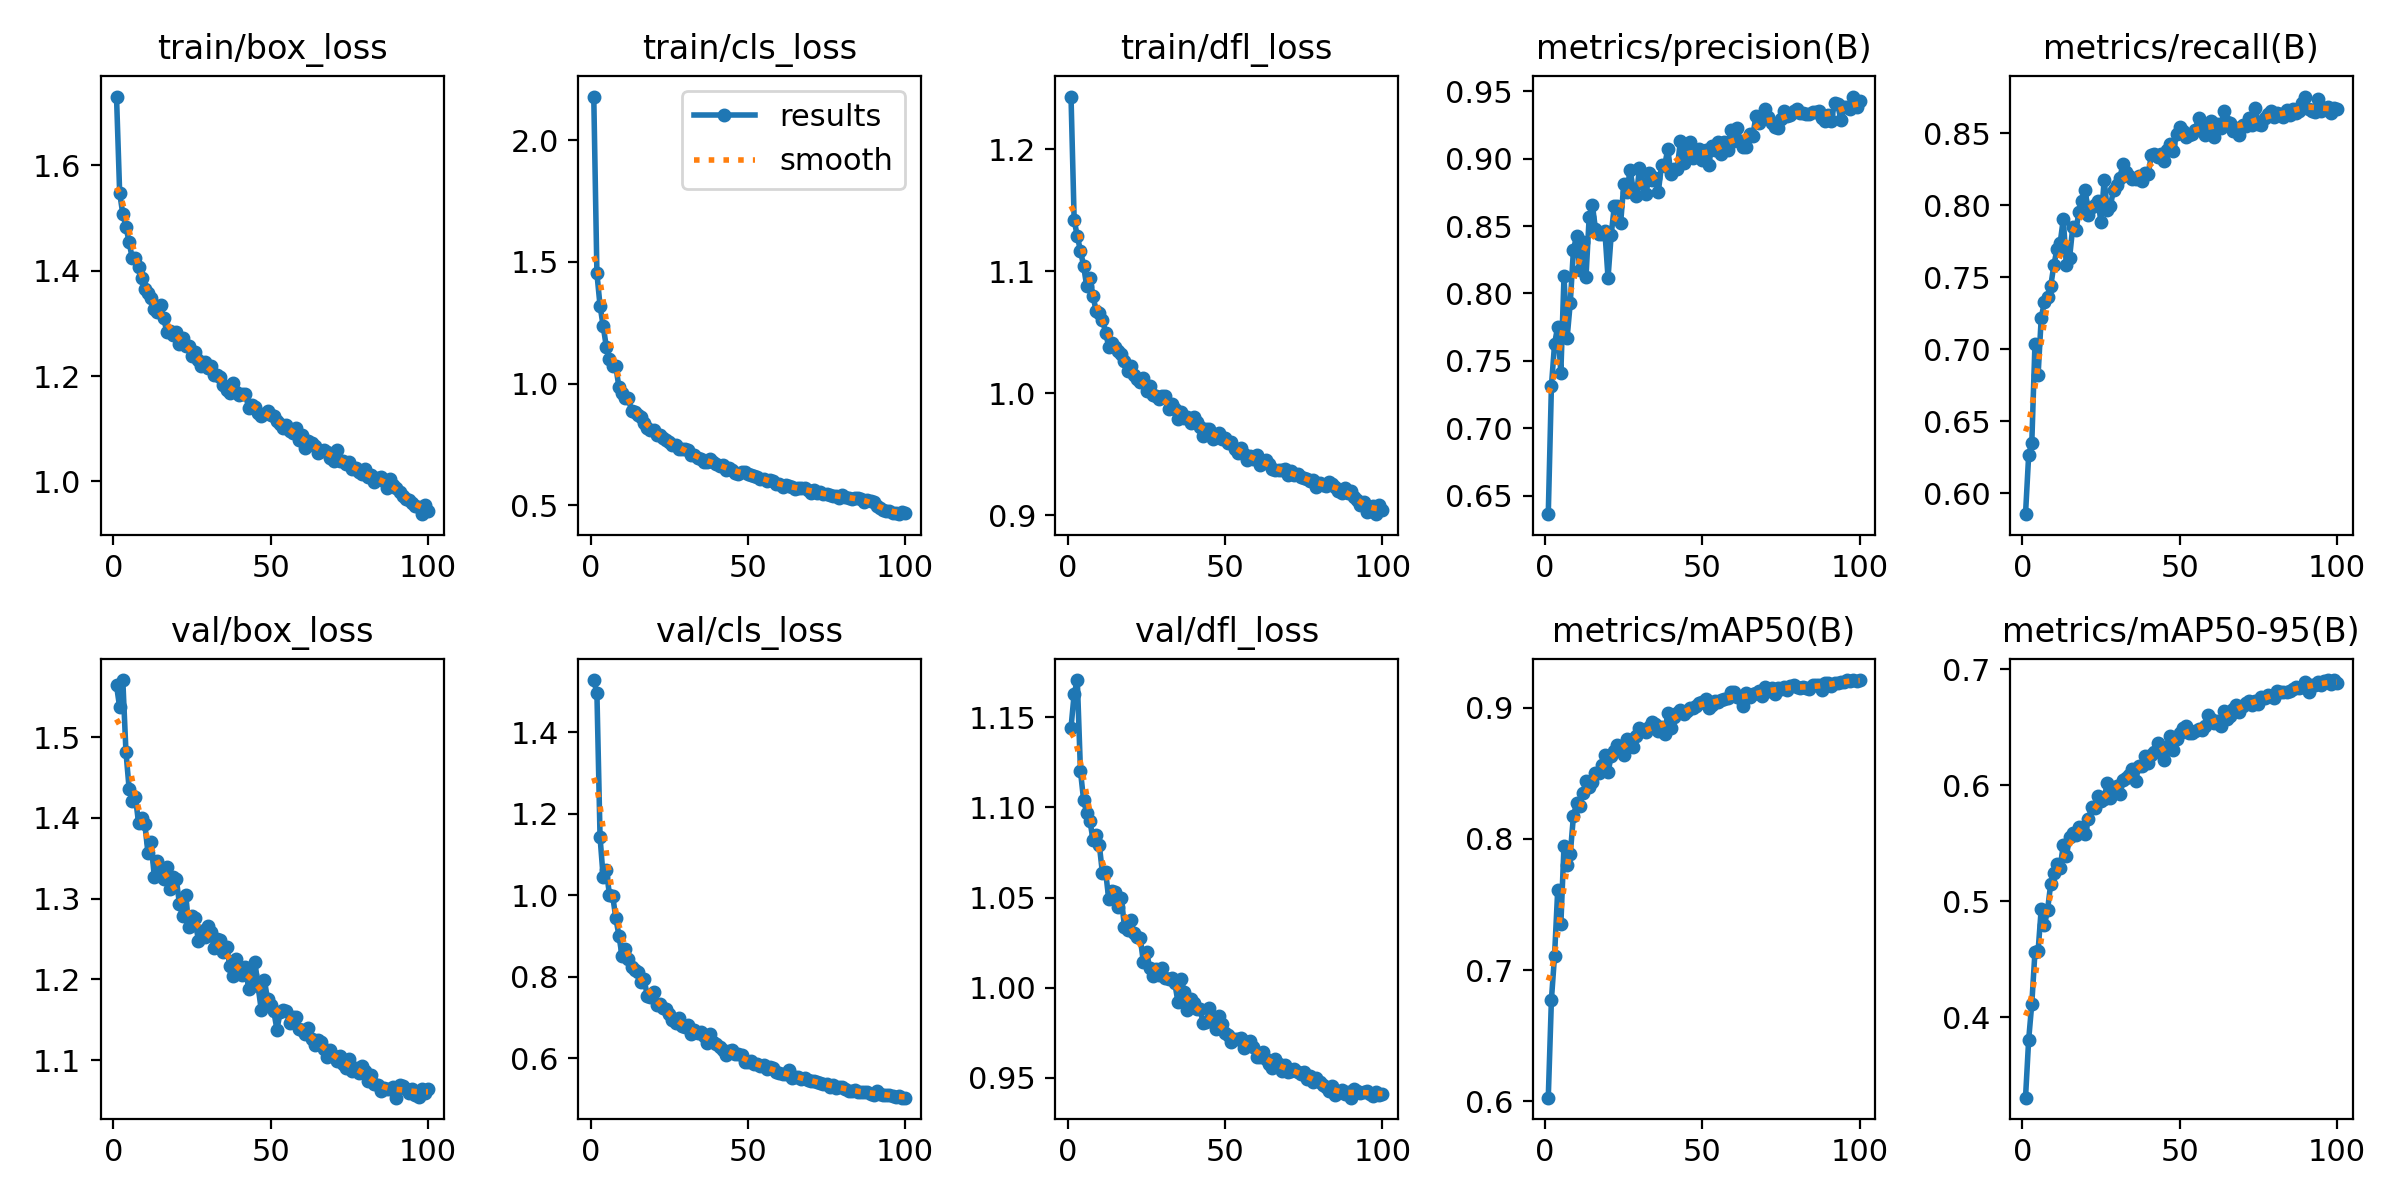

The table this chart was drawn from, first rows:
epoch, time, train/box_loss, train/cls_loss, train/dfl_loss, metrics/precision(B), metrics/recall(B), metrics/mAP50(B), metrics/mAP50-95(B), val/box_loss, val/cls_loss, val/dfl_loss, lr/pg0, lr/pg1, lr/pg2
1, 118.1, 1.73, 2.178, 1.243, 0.6361, 0.5854, 0.6028, 0.3305, 1.564, 1.528, 1.144, 0.0004754, 0.0004754, 0.0004754
2, 252.1, 1.547, 1.453, 1.142, 0.7312, 0.6263, 0.6775, 0.3805, 1.537, 1.496, 1.163, 0.0009423, 0.0009423, 0.0009423
3, 365.1, 1.508, 1.319, 1.129, 0.7625, 0.6351, 0.711, 0.4117, 1.571, 1.142, 1.171, 0.0014, 0.0014, 0.0014
4, 477.8, 1.483, 1.236, 1.117, 0.7754, 0.7036, 0.7608, 0.456, 1.482, 1.043, 1.12, 0.001387, 0.001387, 0.001387
5, 590.4, 1.454, 1.151, 1.104, 0.7412, 0.6821, 0.7348, 0.4569, 1.436, 1.061, 1.104, 0.001372, 0.001372, 0.001372
6, 702.9, 1.424, 1.102, 1.088, 0.8126, 0.7219, 0.7947, 0.4936, 1.421, 1, 1.097, 0.001358, 0.001358, 0.001358
7, 815.5, 1.424, 1.072, 1.094, 0.7671, 0.7327, 0.7802, 0.479, 1.426, 0.9986, 1.093, 0.001344, 0.001344, 0.001344
8, 927.9, 1.406, 1.071, 1.08, 0.7932, 0.7366, 0.7886, 0.4922, 1.394, 0.9442, 1.082, 0.00133, 0.00133, 0.00133
9, 1040, 1.385, 0.9863, 1.067, 0.8322, 0.7437, 0.8173, 0.5146, 1.4, 0.9008, 1.085, 0.001316, 0.001316, 0.001316
10, 1153, 1.366, 0.9611, 1.066, 0.8428, 0.7582, 0.8271, 0.5244, 1.392, 0.8498, 1.079, 0.001302, 0.001302, 0.001302
11, 1265, 1.358, 0.9397, 1.06, 0.8174, 0.7696, 0.825, 0.5324, 1.357, 0.8689, 1.063, 0.001288, 0.001288, 0.001288
12, 1378, 1.348, 0.9418, 1.05, 0.838, 0.7736, 0.8351, 0.5287, 1.37, 0.8431, 1.064, 0.001273, 0.001273, 0.001273
13, 1490, 1.328, 0.8884, 1.038, 0.8125, 0.7903, 0.8442, 0.548, 1.327, 0.8228, 1.049, 0.001259, 0.001259, 0.001259
14, 1603, 1.322, 0.8818, 1.041, 0.8565, 0.7585, 0.8399, 0.5393, 1.347, 0.8166, 1.054, 0.001245, 0.001245, 0.001245
15, 1715, 1.334, 0.8718, 1.038, 0.8659, 0.7633, 0.8432, 0.555, 1.339, 0.8116, 1.053, 0.001231, 0.001231, 0.001231
16, 1828, 1.309, 0.8634, 1.035, 0.8479, 0.7846, 0.8503, 0.5584, 1.324, 0.7872, 1.045, 0.001217, 0.001217, 0.001217
17, 1940, 1.284, 0.8393, 1.032, 0.8444, 0.7825, 0.8504, 0.5568, 1.339, 0.7935, 1.05, 0.001203, 0.001203, 0.001203
18, 2053, 1.286, 0.8167, 1.027, 0.8439, 0.7954, 0.8565, 0.5641, 1.311, 0.7532, 1.034, 0.001189, 0.001189, 0.001189
19, 2165, 1.278, 0.811, 1.019, 0.8462, 0.8028, 0.8641, 0.5631, 1.327, 0.7502, 1.032, 0.001174, 0.001174, 0.001174
20, 2278, 1.284, 0.8112, 1.022, 0.8116, 0.8105, 0.8508, 0.5582, 1.325, 0.761, 1.038, 0.00116, 0.00116, 0.00116
21, 2390, 1.261, 0.7905, 1.015, 0.8434, 0.7935, 0.8631, 0.5704, 1.294, 0.7293, 1.03, 0.001146, 0.001146, 0.001146
22, 2503, 1.272, 0.7897, 1.012, 0.865, 0.7986, 0.8668, 0.5809, 1.278, 0.7316, 1.028, 0.001132, 0.001132, 0.001132
23, 2615, 1.257, 0.775, 1.009, 0.8652, 0.8005, 0.8711, 0.5803, 1.305, 0.722, 1.028, 0.001118, 0.001118, 0.001118
24, 2728, 1.257, 0.7691, 1.013, 0.8521, 0.8031, 0.869, 0.5908, 1.265, 0.7215, 1.014, 0.001104, 0.001104, 0.001104
25, 2840, 1.238, 0.7614, 1.002, 0.8809, 0.7885, 0.8639, 0.5865, 1.279, 0.7086, 1.02, 0.001089, 0.001089, 0.001089
26, 2952, 1.245, 0.7502, 1.006, 0.8752, 0.8175, 0.8763, 0.5882, 1.276, 0.6941, 1.011, 0.001075, 0.001075, 0.001075
27, 3065, 1.231, 0.7481, 0.9984, 0.8919, 0.7966, 0.8755, 0.6022, 1.248, 0.6853, 1.007, 0.001061, 0.001061, 0.001061
28, 3177, 1.22, 0.7316, 0.9979, 0.8772, 0.7998, 0.8696, 0.5887, 1.26, 0.6988, 1.01, 0.001047, 0.001047, 0.001047
29, 3290, 1.227, 0.7334, 0.9955, 0.8722, 0.811, 0.8784, 0.5972, 1.253, 0.679, 1.007, 0.001033, 0.001033, 0.001033
30, 3402, 1.215, 0.7309, 0.9976, 0.8931, 0.8139, 0.8848, 0.599, 1.266, 0.6759, 1.011, 0.001019, 0.001019, 0.001019
31, 3514, 1.218, 0.7267, 0.9977, 0.8814, 0.8193, 0.8826, 0.5922, 1.259, 0.6813, 1.006, 0.001005, 0.001005, 0.001005
32, 3627, 1.201, 0.7072, 0.9872, 0.8735, 0.8285, 0.8812, 0.6048, 1.239, 0.6591, 1.005, 0.0009904, 0.0009904, 0.0009904
33, 3739, 1.201, 0.707, 0.9913, 0.8894, 0.8233, 0.8853, 0.6057, 1.25, 0.6688, 1.005, 0.0009763, 0.0009763, 0.0009763
34, 3852, 1.197, 0.6946, 0.9871, 0.8842, 0.8201, 0.8891, 0.6084, 1.249, 0.6623, 1.002, 0.0009621, 0.0009621, 0.0009621
35, 3964, 1.183, 0.6906, 0.9787, 0.8854, 0.8183, 0.8874, 0.6136, 1.234, 0.663, 0.9919, 0.000948, 0.000948, 0.000948
36, 4077, 1.173, 0.6792, 0.9848, 0.8756, 0.8184, 0.8819, 0.604, 1.24, 0.6532, 1.005, 0.0009339, 0.0009339, 0.0009339
37, 4189, 1.168, 0.679, 0.9795, 0.8952, 0.82, 0.8849, 0.6161, 1.217, 0.638, 0.9978, 0.0009197, 0.0009197, 0.0009197
38, 4302, 1.187, 0.6916, 0.9807, 0.8948, 0.8168, 0.8802, 0.6168, 1.204, 0.6589, 0.9875, 0.0009056, 0.0009056, 0.0009056
39, 4415, 1.17, 0.6781, 0.9759, 0.9074, 0.8224, 0.896, 0.6253, 1.225, 0.6396, 0.9935, 0.0008914, 0.0008914, 0.0008914
40, 4529, 1.164, 0.6698, 0.9804, 0.8883, 0.8217, 0.8842, 0.6189, 1.21, 0.6355, 0.9912, 0.0008773, 0.0008773, 0.0008773
41, 4644, 1.167, 0.6602, 0.9764, 0.8927, 0.8348, 0.893, 0.6256, 1.206, 0.6269, 0.9882, 0.0008631, 0.0008631, 0.0008631
42, 4759, 1.166, 0.6655, 0.9723, 0.8923, 0.8357, 0.8962, 0.6282, 1.216, 0.6198, 0.9882, 0.000849, 0.000849, 0.000849
43, 4875, 1.139, 0.6473, 0.9653, 0.9133, 0.8335, 0.8983, 0.6366, 1.188, 0.6065, 0.9805, 0.0008348, 0.0008348, 0.0008348
44, 4991, 1.146, 0.6539, 0.9704, 0.8965, 0.8359, 0.8953, 0.6279, 1.205, 0.618, 0.9811, 0.0008207, 0.0008207, 0.0008207
45, 5104, 1.141, 0.6444, 0.9704, 0.9096, 0.8305, 0.8974, 0.6218, 1.221, 0.6195, 0.9886, 0.0008065, 0.0008065, 0.0008065
46, 5218, 1.129, 0.6346, 0.9624, 0.9127, 0.8385, 0.8995, 0.6331, 1.191, 0.6099, 0.9831, 0.0007924, 0.0007924, 0.0007924
47, 5331, 1.124, 0.6302, 0.9645, 0.9009, 0.8423, 0.8995, 0.6423, 1.163, 0.6089, 0.977, 0.0007782, 0.0007782, 0.0007782
48, 5451, 1.129, 0.6392, 0.9677, 0.9056, 0.8374, 0.9015, 0.6304, 1.199, 0.6069, 0.9845, 0.0007641, 0.0007641, 0.0007641
49, 5569, 1.135, 0.6365, 0.9624, 0.907, 0.8496, 0.9036, 0.64, 1.175, 0.59, 0.9798, 0.0007499, 0.0007499, 0.0007499
50, 5686, 1.126, 0.63, 0.9635, 0.8988, 0.8541, 0.9046, 0.6451, 1.168, 0.5896, 0.975, 0.0007358, 0.0007358, 0.0007358
51, 5800, 1.125, 0.6267, 0.9594, 0.9062, 0.8513, 0.9063, 0.6493, 1.161, 0.5917, 0.9735, 0.0007216, 0.0007216, 0.0007216
52, 5915, 1.116, 0.6222, 0.9597, 0.8952, 0.8475, 0.8998, 0.6513, 1.138, 0.5857, 0.97, 0.0007075, 0.0007075, 0.0007075
53, 6035, 1.109, 0.6166, 0.9542, 0.9093, 0.8487, 0.9018, 0.6453, 1.159, 0.5847, 0.9716, 0.0006934, 0.0006934, 0.0006934
54, 6153, 1.102, 0.608, 0.9509, 0.9067, 0.8496, 0.9047, 0.6453, 1.162, 0.5794, 0.9714, 0.0006792, 0.0006792, 0.0006792
55, 6272, 1.107, 0.6101, 0.9551, 0.9123, 0.8526, 0.9046, 0.6464, 1.161, 0.5819, 0.972, 0.0006651, 0.0006651, 0.0006651
56, 6385, 1.096, 0.6021, 0.9505, 0.9038, 0.8607, 0.906, 0.6483, 1.146, 0.5726, 0.9664, 0.0006509, 0.0006509, 0.0006509
57, 6498, 1.092, 0.603, 0.9449, 0.9123, 0.8554, 0.9069, 0.6471, 1.154, 0.5789, 0.9697, 0.0006368, 0.0006368, 0.0006368
58, 6612, 1.102, 0.6023, 0.9486, 0.9067, 0.8489, 0.9072, 0.6511, 1.153, 0.5763, 0.9705, 0.0006226, 0.0006226, 0.0006226
59, 6725, 1.079, 0.5887, 0.9458, 0.921, 0.8543, 0.9117, 0.6606, 1.139, 0.5649, 0.9669, 0.0006085, 0.0006085, 0.0006085
60, 6838, 1.088, 0.5891, 0.949, 0.9135, 0.8584, 0.9118, 0.6572, 1.137, 0.5623, 0.9615, 0.0005943, 0.0005943, 0.0005943
... 40 more rows
